4-way image classification set "data" from GitHub (jonxjonx/LED_Panel_Classification); label vocabulary: black, blue, green, red.

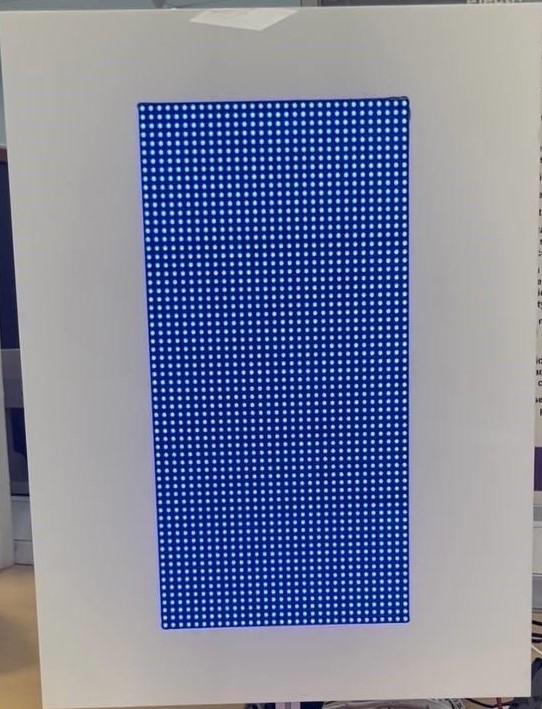
Label: blue

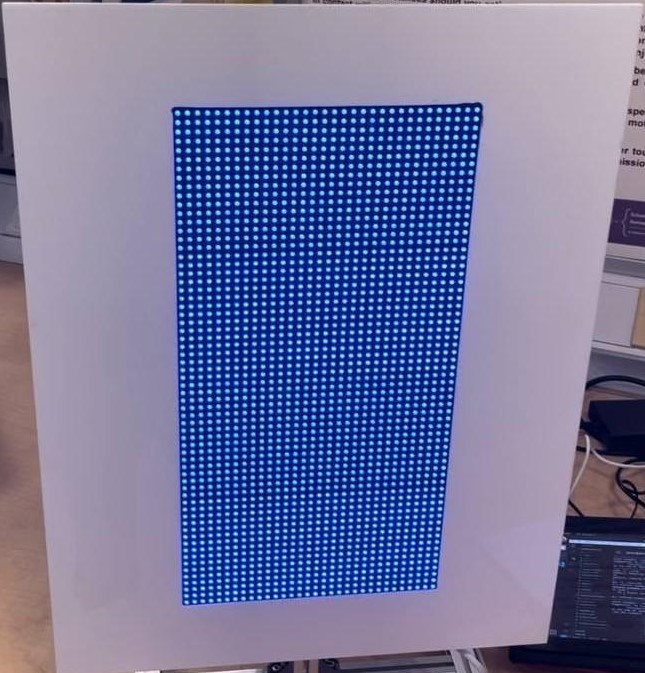
Label: blue

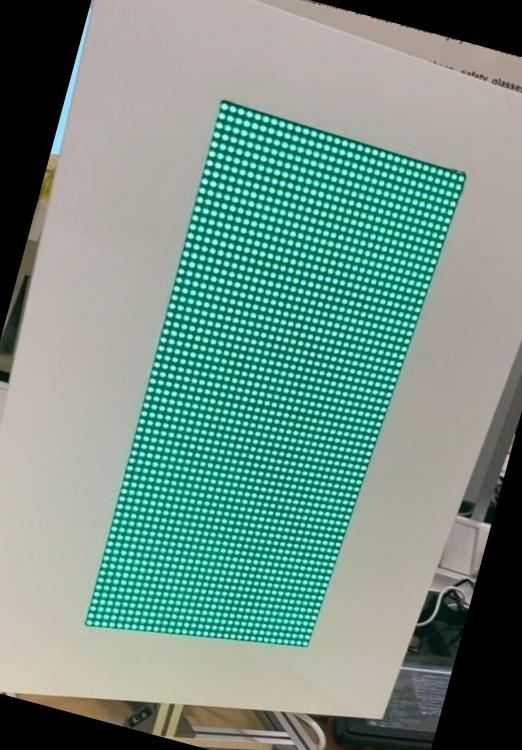
Label: green

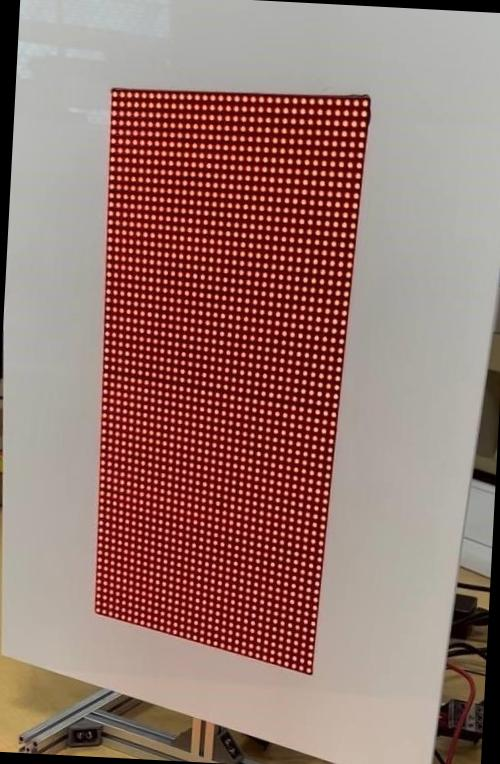
Label: red

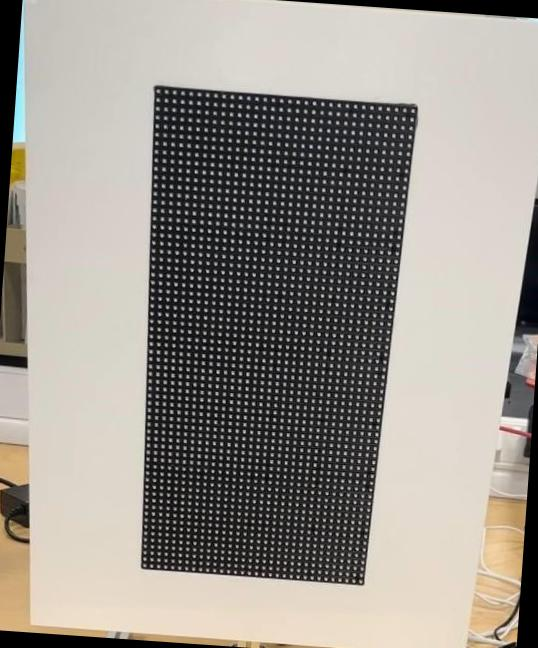
Label: black

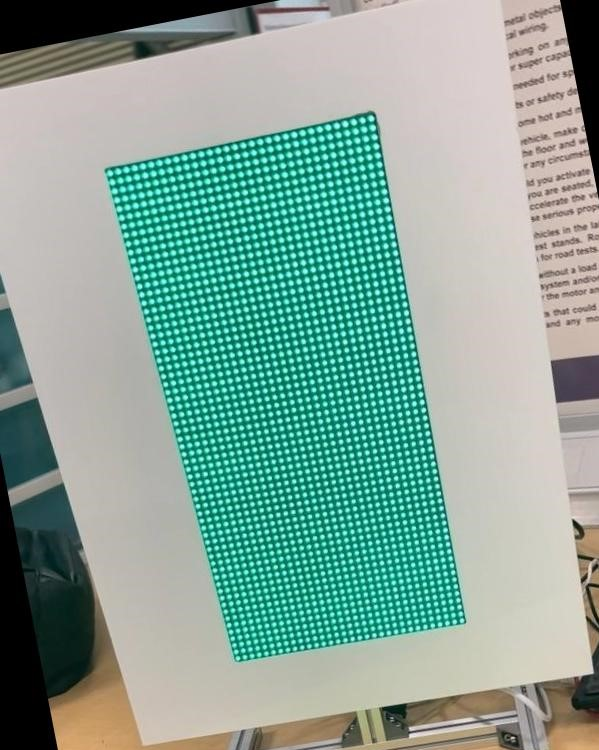
Label: green
